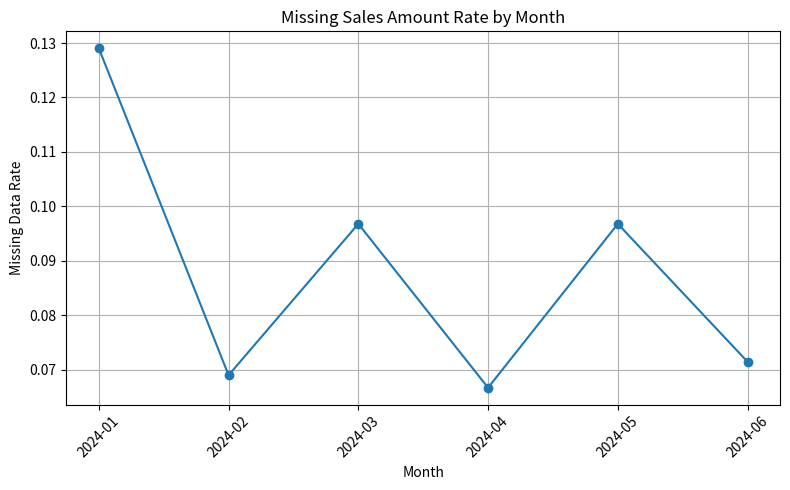

Python code for this plot:
# Write your code from here
import pandas as pd
import numpy as np
import matplotlib.pyplot as plt

# Sample data simulating sales_data with a 'date' and some missing values in 'sales_amount'
np.random.seed(0)
dates = pd.date_range(start='2024-01-01', periods=180)  # 6 months daily data
data = {
    'date': dates,
    'sales_amount': np.random.choice([100, 200, 300, None], size=180, p=[0.3, 0.3, 0.3, 0.1])
}
df = pd.DataFrame(data)

# Convert date to datetime if not already
df['date'] = pd.to_datetime(df['date'])

# Extract month-year from date for grouping
df['month'] = df['date'].dt.to_period('M')

# Calculate missing data rate per month for 'sales_amount'
missing_rate = df.groupby('month')['sales_amount'].apply(lambda x: x.isna().mean()).reset_index()
missing_rate.columns = ['month', 'missing_rate']

# Plotting missing data rate over months
plt.figure(figsize=(8,5))
plt.plot(missing_rate['month'].astype(str), missing_rate['missing_rate'], marker='o')
plt.title('Missing Sales Amount Rate by Month')
plt.xlabel('Month')
plt.ylabel('Missing Data Rate')
plt.xticks(rotation=45)
plt.grid(True)
plt.tight_layout()
plt.show()
